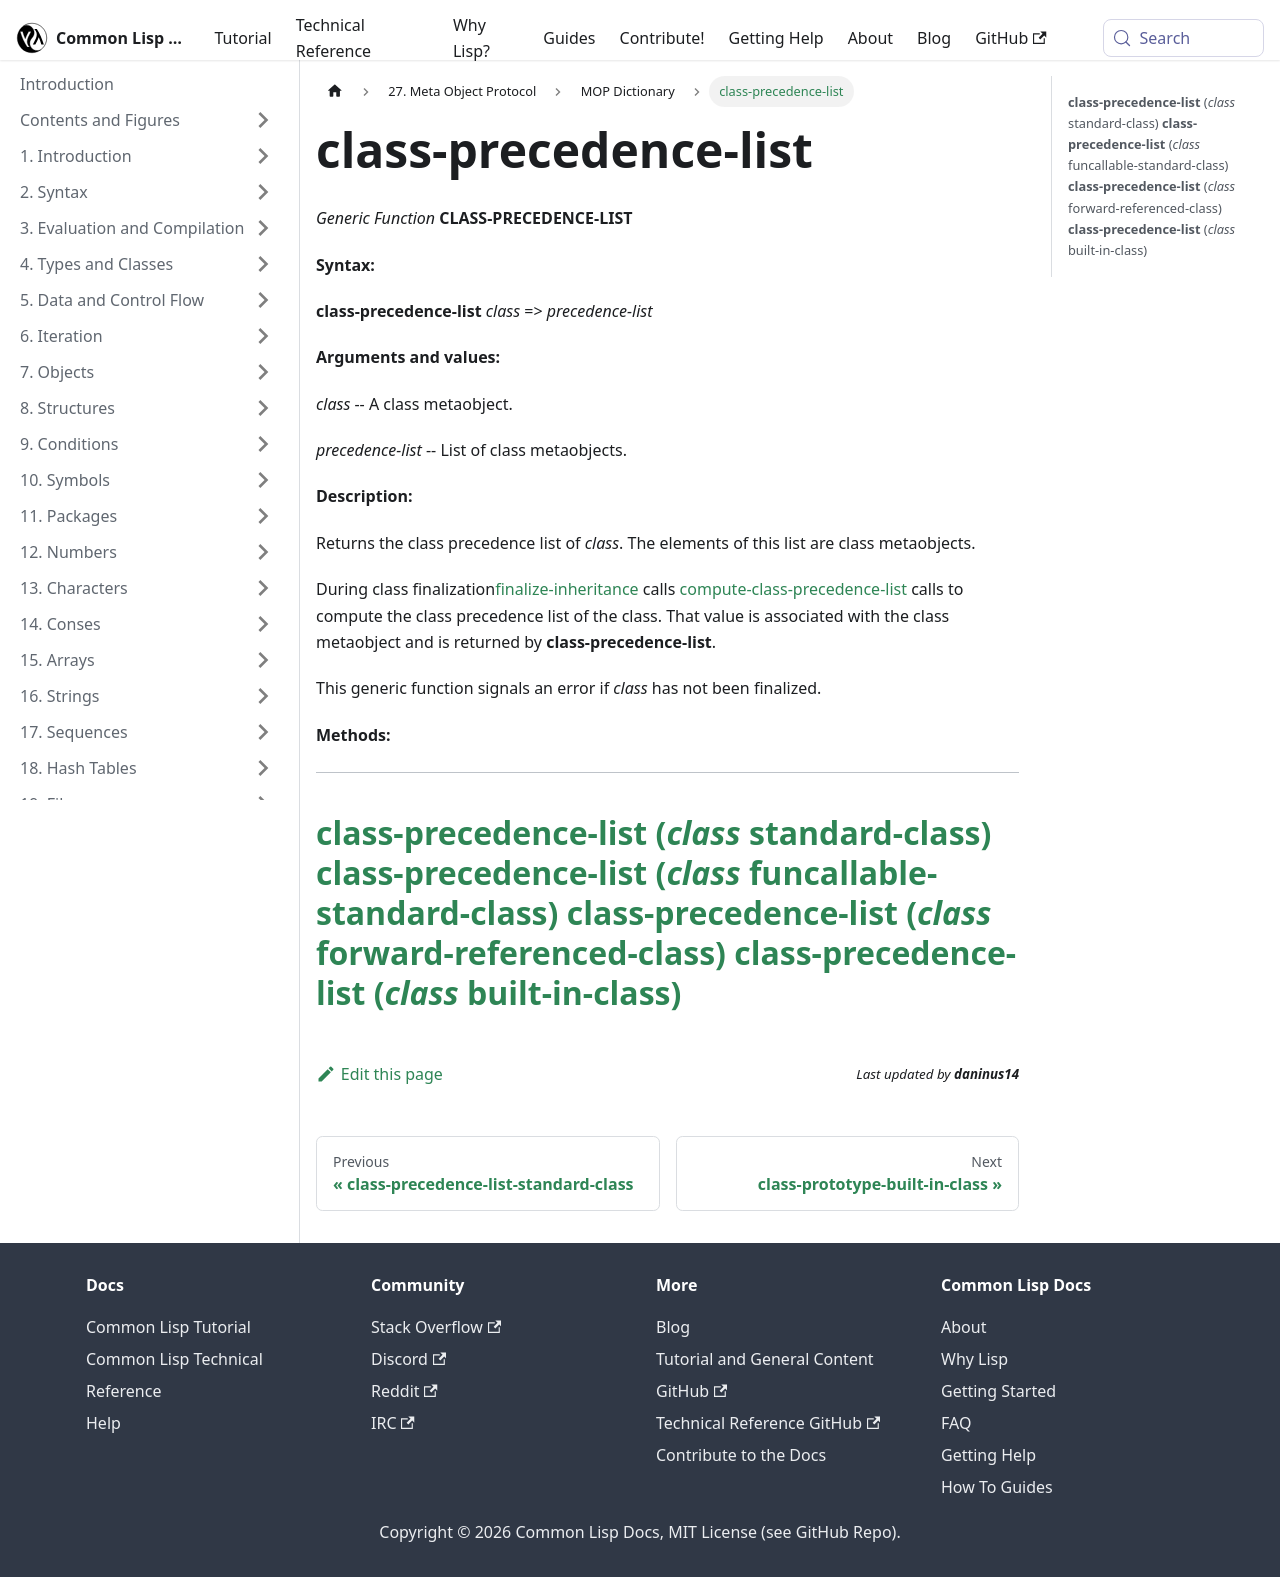

repository: lisp-docs/cl-language-reference · page: meta-object-protocol/dictionary/class-precedence-list.html · generator: docusaurus

class-precedence-list
=====================

*Generic Function* **CLASS-PRECEDENCE-LIST**

**Syntax:**

**class-precedence-list** *class* => *precedence-list*

**Arguments and values:**

*class* -- A class metaobject.

*precedence-list* -- List of class metaobjects.

**Description:**

Returns the class precedence list of *class*. The elements of this list are class metaobjects.

During class finalization[finalize-inheritance](/meta-object-protocol/dictionary/finalize-inheritance) calls [compute-class-precedence-list](/meta-object-protocol/dictionary/compute-class-precedence-list) calls to compute the class precedence list of the class. That value is associated with the class metaobject and is returned by **class-precedence-list**.

This generic function signals an error if *class* has not been finalized.

**Methods:**

  -----------------------------------------------------------------------------------------------------------------------
  [**class-precedence-list** (*class* standard-class)](/meta-object-protocol/dictionary/class-precedence-list-standard-class)
  [**class-precedence-list** (*class* funcallable-standard-class)](/meta-object-protocol/dictionary/class-precedence-list-funcallable-standard-class)
  [**class-precedence-list** (*class* forward-referenced-class)](/meta-object-protocol/dictionary/class-precedence-list-forward-referenced-class)
  [**class-precedence-list** (*class* built-in-class)](/meta-object-protocol/dictionary/class-precedence-list-built-in-class)
  -----------------------------------------------------------------------------------------------------------------------
